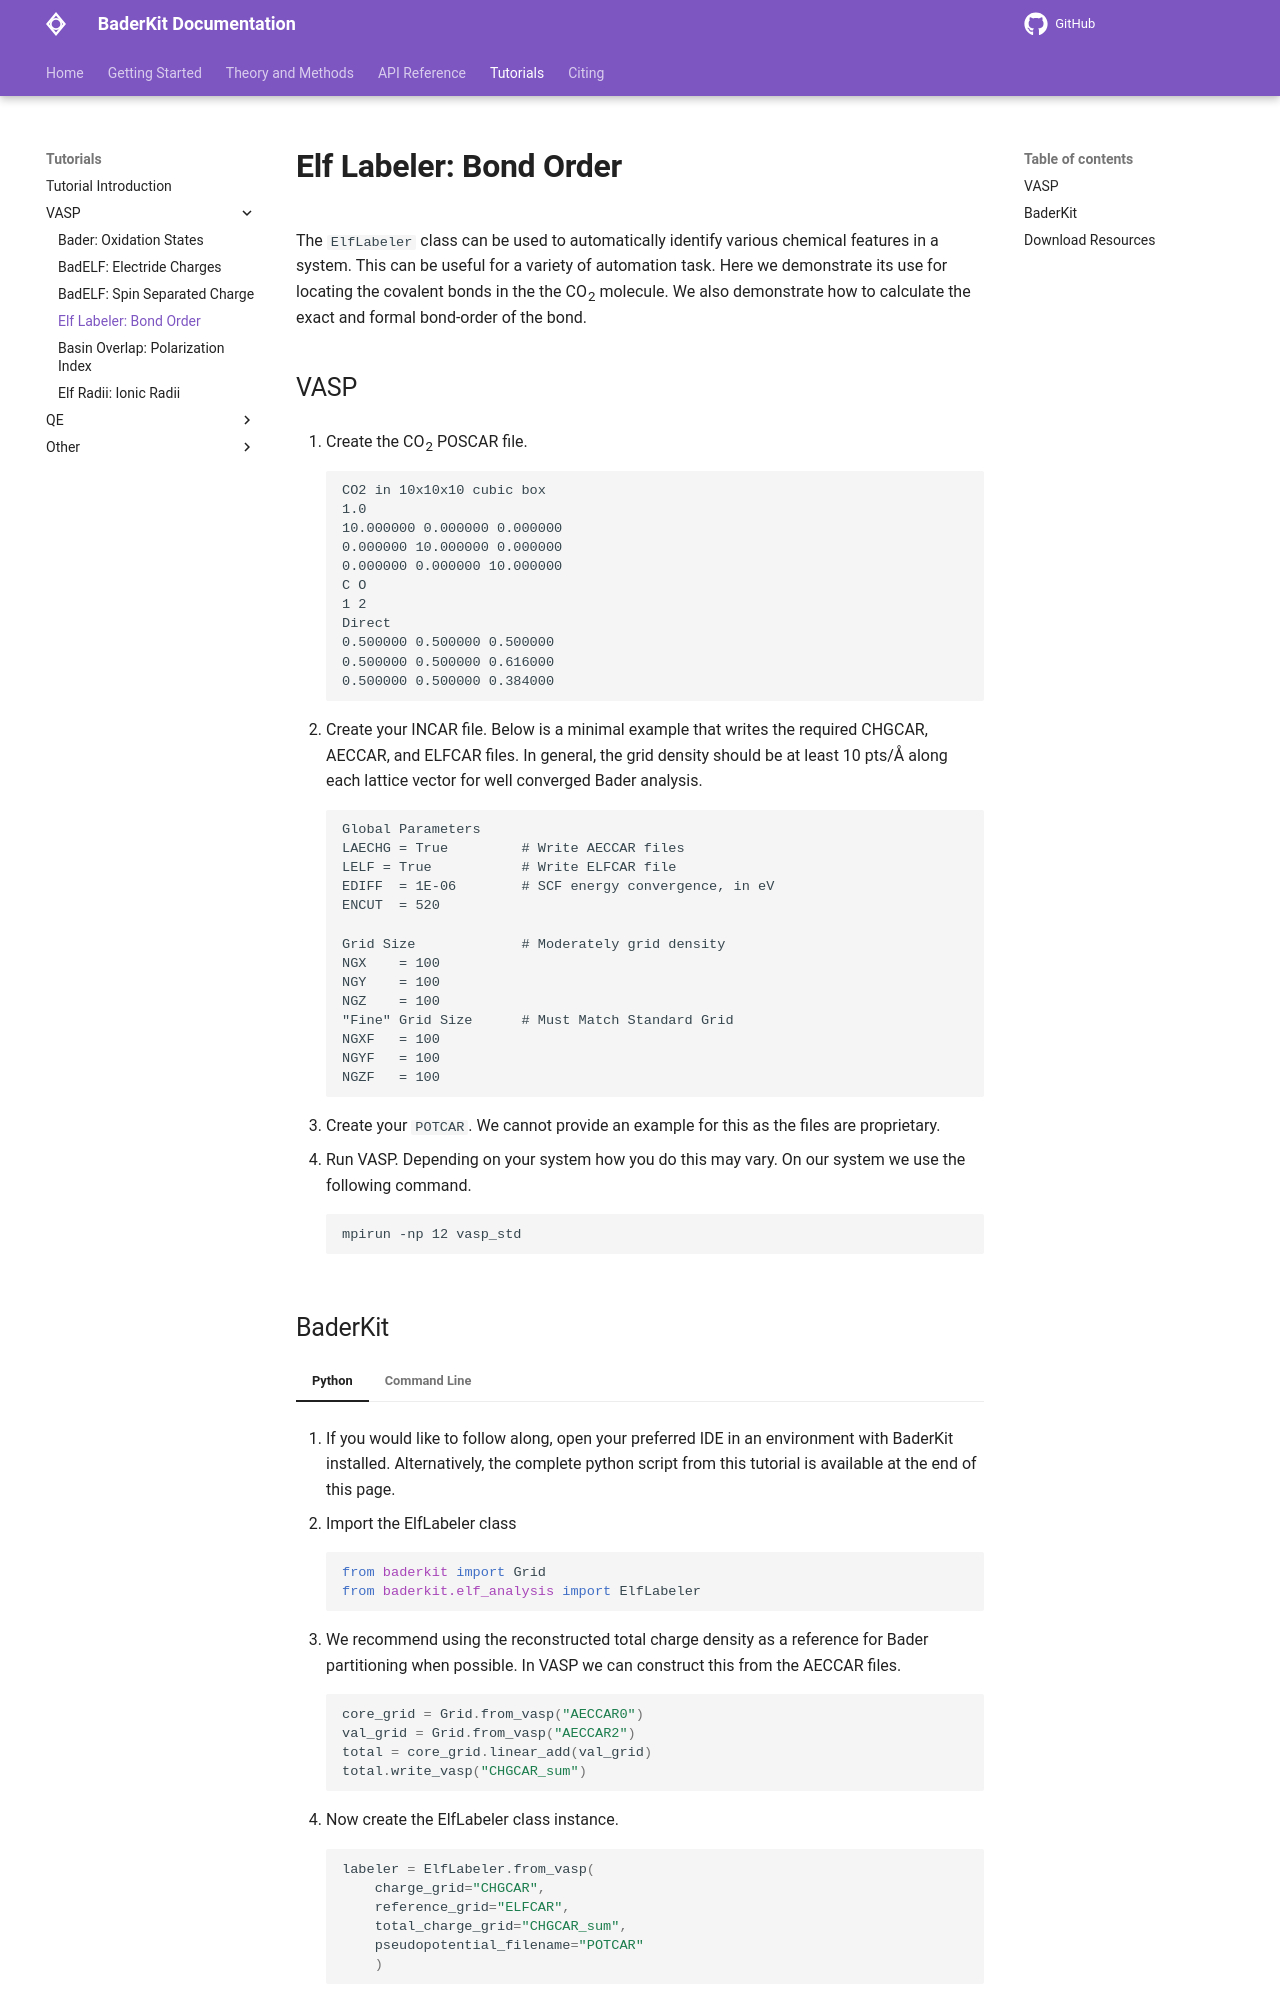

repository: SWeav02/baderkit · page: tutorials/vasp/bond_order/index.html · generator: mkdocs

The `ElfLabeler` class can be used to automatically identify various chemical features in a system. This can be useful for a variety of automation task. Here we demonstrate its use for locating the covalent bonds in the the CO<sub>2</sub> molecule. We also demonstrate how to calculate the exact and formal bond-order of the bond.

## VASP

1. Create the CO<sub>2</sub> POSCAR file.

    ```
    CO2 in 10x10x10 cubic box
    1.0
    10.000000 0.000000 0.000000
    0.000000 10.000000 0.000000
    0.000000 0.000000 10.000000
    C O
    1 2
    Direct
    0.500000 0.500000 0.500000
    0.500000 0.500000 0.616000
    0.500000 0.500000 0.384000

    ```

2. Create your INCAR file. Below is a minimal example that writes the required CHGCAR, AECCAR, and ELFCAR files. In general, the grid density should be at least 10 pts/Å along each lattice vector for well converged Bader analysis.

    ```
    Global Parameters
    LAECHG = True         # Write AECCAR files
    LELF = True           # Write ELFCAR file
    EDIFF  = 1E-06        # SCF energy convergence, in eV
    ENCUT  = 520

    Grid Size             # Moderately grid density
    NGX    = 100
    NGY    = 100
    NGZ    = 100
    "Fine" Grid Size      # Must Match Standard Grid
    NGXF   = 100
    NGYF   = 100
    NGZF   = 100
    ```

3. Create your `POTCAR`. We cannot provide an example for this as the files are proprietary.

4. Run VASP. Depending on your system how you do this may vary. On our system we use the following command.

    ```
    mpirun -np 12 vasp_std
    ```
